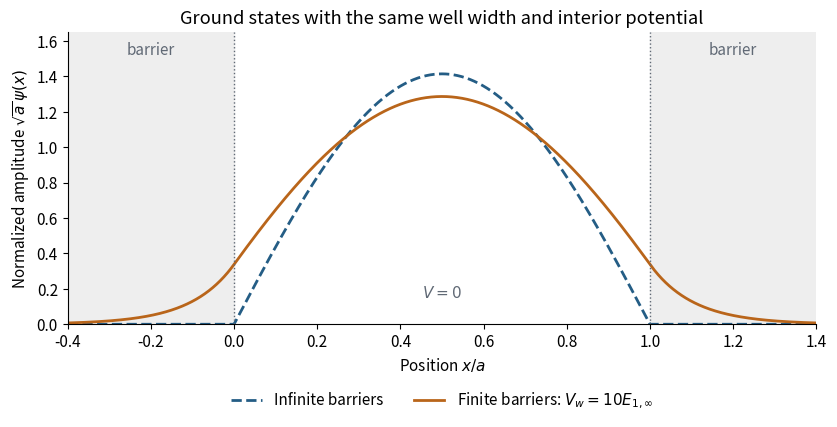

The script that saved this image: (Note: this script raises an exception after producing the figure.)
"""Original solution illustration; Python 3.14, NumPy 2.3.5, Matplotlib 3.10.7.
Run from the desired output directory; writes the PNG basename to cwd.
Dependencies are recorded in the repository's pyproject.toml.
"""
from pathlib import Path
import numpy as np
import matplotlib
matplotlib.use("Agg")
import matplotlib.pyplot as plt
from matplotlib.patches import Circle, FancyArrowPatch
plt.rcParams.update({"font.size":11,"axes.spines.top":False,"axes.spines.right":False,"figure.facecolor":"white","axes.facecolor":"white","savefig.facecolor":"white"})
BLUE="#245d85";ORANGE="#b9651a";GREEN="#267c5a";GREY="#606975"
def save(fig):
    fig.savefig(Path(__file__).with_suffix(".png").name,dpi=155,bbox_inches="tight",facecolor="white")
    plt.close(fig)
def arrow(ax,a,b,color=BLUE,scale=15,lw=2):
    ax.add_patch(FancyArrowPatch(a,b,arrowstyle="-|>",mutation_scale=scale,lw=lw,color=color))

def main():
    # Units: a=1 and hbar^2/(2m)=1; finite barrier is ten infinite-well ground energies.
    barrier=10*np.pi**2;lo=0.;hi=np.pi
    for _ in range(100):
        k=(lo+hi)/2
        if k*np.tan(k/2)<np.sqrt(barrier-k*k):lo=k
        else:hi=k
    k=(lo+hi)/2;kappa=np.sqrt(barrier-k*k)
    norm=1/np.sqrt(.5+np.sin(k)/(2*k)+np.cos(k/2)**2/kappa)
    x=np.linspace(-.4,1.4,1601);inside=(x>=0)&(x<=1)
    finite=norm*np.cos(k*(x-.5));finite[x<0]=norm*np.cos(k/2)*np.exp(kappa*x[x<0]);finite[x>1]=norm*np.cos(k/2)*np.exp(-kappa*(x[x>1]-1))
    infinite=np.zeros_like(x);infinite[inside]=np.sqrt(2)*np.sin(np.pi*x[inside])
    # Matching and normalization are analytic; verify the independently sampled numerical integral as well.
    assert abs(k*np.tan(k/2)-kappa)<1e-11
    assert abs(np.trapezoid(finite*finite,x)-1)<2e-5
    fig,ax=plt.subplots(figsize=(8.5,4.5));ax.axvspan(-.4,0,color="#eeeeee");ax.axvspan(1,1.4,color="#eeeeee")
    ax.plot(x,infinite,color=BLUE,lw=2,ls="--",label="Infinite barriers")
    ax.plot(x,finite,color=ORANGE,lw=2,label=r"Finite barriers: $V_w=10E_{1,\infty}$")
    for v in [0,1]:ax.axvline(v,color=GREY,lw=1,ls=":")
    ax.text(-.2,1.52,"barrier",ha="center",color=GREY);ax.text(1.2,1.52,"barrier",ha="center",color=GREY)
    ax.text(.5,.15,r"$V=0$",ha="center",color=GREY)
    ax.set(xlim=(-.4,1.4),ylim=(0,1.65),xlabel=r"Position $x/a$",ylabel=r"Normalized amplitude $\sqrt{a}\,\psi(x)$",title="Ground states with the same well width and interior potential")
    ax.legend(loc="upper center",bbox_to_anchor=(.5,-.18),ncol=2,frameon=False);fig.tight_layout();save(fig)
if __name__=="__main__":main()
